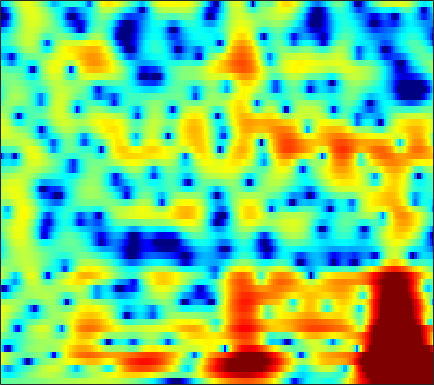

The table this chart was drawn from, first rows:
-1.4502, -1.3585, -1.2598, -1.1792, -1.1271, -1.0544, -0.97663, -0.92089, -0.84907, -0.77794, -0.70791, -0.65338, -0.5751, -0.48374, -0.40463, -0.28959, -0.15935, -0.050971, 0.094462, 0.249, 0.4217, 0.54198, 0.68596, 0.81579
-3.336, -3.947, -4.63, -5.029, -5.085, -4.828, -4.28, -3.762, -3.025, -2.292, -1.605, -1.128, -0.5418, -0.01701, 0.3368, 0.7543, 1.124, 1.369, 1.65, 1.87, 2.03, 2.108, 2.148, 2.113
-3.852, -5.832, -8.398, -9.593, -9.097, -7.58, -6.138, -5.261, -4.364, -3.689, -3.165, -2.804, -2.275, -1.7, -1.228, -0.5646, 0.1347, 0.6556, 1.304, 1.879, 2.358, 2.649, 2.941, 3.111
3.632, 2.857, 1.883, 0.9696, 0.3252, -0.5623, -1.556, -2.427, -3.871, -5.881, -8.99, -12.7, -24.85, -17.96, -11.51, -7.068, -4.349, -2.932, -1.573, -0.6663, -0.07714, 0.2289, 0.5217, 0.7833
3.901, 3.034, 1.999, 1.151, 0.6543, 0.1686, -0.199, -0.4112, -0.6829, -0.9664, -1.214, -1.322, -1.336, -1.146, -0.8712, -0.4266, -0.03199, 0.1479, 0.1578, -0.1691, -0.9699, -1.991, -4.228, -8.309
-4.56, -7.646, -14.04, -22.74, -15.39, -9.68, -6.555, -4.933, -3.358, -2.236, -1.388, -0.8614, -0.2896, 0.1717, 0.4698, 0.7979, 1.033, 1.136, 1.187, 1.135, 1.009, 0.8877, 0.7202, 0.6332
-2.865, -3.723, -4.635, -5.127, -5.201, -4.92, -4.378, -3.894, -3.187, -2.492, -1.844, -1.379, -0.8121, -0.3134, 0.02733, 0.4094, 0.7153, 0.9017, 1.093, 1.202, 1.246, 1.256, 1.242, 1.246
0.3698, -0.1249, -0.8434, -1.561, -2.066, -2.64, -2.996, -3.112, -3.007, -2.581, -1.924, -1.351, -0.5612, 0.1896, 0.6981, 1.262, 1.699, 1.942, 2.141, 2.184, 2.064, 1.873, 1.473, 0.9137
2.977, 2.264, 1.016, -0.6213, -2.2, -5.004, -9.047, -13.16, -14.18, -9.007, -5.253, -3.255, -1.276, 0.194, 1.059, 1.953, 2.614, 2.96, 3.245, 3.335, 3.222, 2.984, 2.406, 1.471
3.195, 2.55, 1.486, 0.2087, -0.8895, -2.45, -3.894, -4.716, -5.159, -4.837, -4.078, -3.442, -2.645, -1.953, -1.496, -0.9317, -0.38, -0.0006691, 0.445, 0.8309, 1.108, 1.23, 1.273, 1.17
3.838, 3.395, 2.73, 2.009, 1.439, 0.6618, -0.1007, -0.6646, -1.395, -2.103, -2.837, -3.446, -4.331, -5.26, -5.882, -6.292, -5.892, -5.11, -3.78, -2.465, -1.349, -0.6871, 0.00142, 0.4978
4.053, 3.789, 3.414, 3.001, 2.679, 2.181, 1.625, 1.16, 0.4396, -0.4588, -1.638, -2.767, -4.763, -7.651, -10.89, -17.23, -14.37, -9.874, -5.928, -3.362, -1.641, -0.7161, 0.1349, 0.6172
1.567, 1.419, 1.286, 1.226, 1.223, 1.23, 1.211, 1.164, 1.006, 0.7288, 0.3343, -0.04018, -0.6226, -1.195, -1.529, -1.764, -1.615, -1.27, -0.6077, 0.0833, 0.6617, 0.9918, 1.238, 1.203
-5.196, -5.801, -5.778, -4.932, -4.067, -2.872, -1.849, -1.22, -0.5423, -0.008423, 0.4089, 0.6451, 0.8735, 1.038, 1.15, 1.296, 1.429, 1.523, 1.663, 1.78, 1.856, 1.872, 1.803, 1.607
-12.99, -18.36, -16.2, -11.01, -8.607, -6.486, -4.945, -3.999, -2.797, -1.666, -0.6527, 0.009994, 0.757, 1.3, 1.576, 1.817, 1.894, 1.869, 1.747, 1.573, 1.407, 1.293, 1.198, 1.194
-2.292, -3.232, -4.295, -5.278, -6.079, -7.45, -8.826, -8.804, -6.707, -3.837, -1.41, -0.0008597, 1.399, 2.3, 2.673, 2.777, 2.499, 2.042, 1.117, -0.07635, -1.304, -1.97, -2.128, -1.476
2.322, 1.64, 0.5696, -0.7879, -2.048, -4.129, -6.228, -6.734, -4.797, -1.964, 0.3671, 1.709, 2.946, 3.647, 3.856, 3.681, 2.968, 2.042, 0.172, -2.779, -7.642, -14.05, -14.51, -7.295
1.189, 1.106, 0.9366, 0.6966, 0.5025, 0.3241, 0.2766, 0.3992, 0.7816, 1.323, 1.905, 2.31, 2.711, 2.875, 2.835, 2.548, 1.969, 1.346, 0.3095, -0.9137, -2.147, -2.931, -3.58, -3.878
-1.469, -0.9741, -0.4016, 0.1018, 0.4252, 0.8076, 1.154, 1.404, 1.716, 1.988, 2.213, 2.325, 2.386, 2.337, 2.206, 1.921, 1.514, 1.134, 0.5373, -0.1045, -0.7854, -1.278, -1.94, -2.636
-4.166, -3.11, -1.887, -0.8531, -0.1868, 0.5528, 1.153, 1.513, 1.876, 2.127, 2.268, 2.292, 2.226, 2.065, 1.877, 1.544, 1.14, 0.8032, 0.3217, -0.1651, -0.6398, -0.9938, -1.461, -1.896
-5.528, -4.027, -2.343, -0.9737, -0.1271, 0.8048, 1.522, 1.926, 2.305, 2.512, 2.545, 2.474, 2.253, 1.891, 1.555, 1.019, 0.4286, -0.02958, -0.6107, -1.136, -1.555, -1.797, -2.004, -2.108
-4.417, -2.956, -1.29, 0.1013, 0.9538, 1.878, 2.562, 2.926, 3.23, 3.311, 3.173, 2.937, 2.437, 1.719, 1.055, 0.02194, -1.151, -2.078, -3.264, -4.237, -4.79, -4.871, -4.58, -4.054
-2.288, -1.106, 0.2846, 1.438, 2.178, 2.972, 3.55, 3.845, 4.03, 3.976, 3.68, 3.267, 2.469, 1.359, 0.2778, -1.506, -3.787, -5.917, -9.479, -13.91, -16.34, -14.29, -10.83, -8.216
-0.8229, 0.01041, 1.004, 1.88, 2.467, 3.14, 3.674, 3.959, 4.147, 4.102, 3.781, 3.34, 2.463, 1.235, 0.04521, -1.924, -4.355, -6.511, -9.769, -12.99, -14.72, -14.3, -12.58, -10.49
-0.4455, -0.1593, 0.2734, 0.8843, 1.428, 2.248, 3.058, 3.572, 4.08, 4.312, 4.212, 3.935, 3.232, 2.177, 1.147, -0.5729, -2.683, -4.524, -7.324, -10.45, -14, -16.41, -16.85, -13.69
-2.077, -3.18, -4.763, -4.964, -3.589, -0.9767, 1.333, 2.655, 3.929, 4.678, 4.965, 4.904, 4.478, 3.667, 2.846, 1.434, -0.3202, -1.849, -4.238, -7.039, -10.18, -12.22, -12.87, -10.93
-2.468, -4.082, -7.068, -8.202, -5.858, -2.098, 0.7111, 2.224, 3.618, 4.429, 4.78, 4.746, 4.408, 3.721, 3.008, 1.858, 0.5039, -0.6129, -2.176, -3.692, -5.024, -5.8, -6.503, -6.693
0.5305, 0.5013, 0.5415, 0.8029, 1.212, 1.959, 2.745, 3.278, 3.785, 4.026, 3.96, 3.72, 3.125, 2.263, 1.43, 0.1384, -1.315, -2.459, -3.964, -5.38, -6.63, -7.506, -8.48, -9.474
2.223, 2.495, 2.842, 3.149, 3.376, 3.651, 3.86, 3.949, 3.922, 3.715, 3.254, 2.752, 1.795, 0.5458, -0.6313, -2.517, -4.774, -6.64, -9.122, -11.18, -12.2, -12.48, -12.97, -14.13
2.613, 2.955, 3.331, 3.647, 3.828, 3.986, 4.045, 3.999, 3.811, 3.445, 2.865, 2.257, 1.199, -0.2204, -1.56, -3.844, -6.892, -10.01, -16.18, -28.7, -20.29, -16.21, -13.8, -12.78
1.899, 2.272, 2.683, 3.01, 3.2, 3.377, 3.46, 3.456, 3.351, 3.094, 2.687, 2.245, 1.492, 0.4716, -0.4455, -1.905, -3.596, -4.94, -6.626, -7.885, -8.374, -8.325, -8.031, -7.677
0.2826, 0.6135, 1.011, 1.33, 1.54, 1.789, 1.995, 2.134, 2.266, 2.334, 2.3, 2.209, 1.95, 1.559, 1.166, 0.5423, -0.164, -0.7231, -1.447, -2.063, -2.559, -2.867, -3.157, -3.415
-2.174, -1.97, -1.707, -1.468, -1.305, -1.054, -0.7098, -0.3747, 0.1623, 0.7932, 1.371, 1.758, 2.112, 2.334, 2.367, 2.282, 2.064, 1.83, 1.442, 1.023, 0.561, 0.208, -0.2627, -0.7631
-6.412, -5.994, -5.574, -5.468, -5.673, -6.243, -6.453, -5.883, -4.128, -2.048, -0.199, 0.9167, 2.063, 2.831, 3.196, 3.439, 3.444, 3.332, 3.034, 2.592, 2.057, 1.63, 1.015, 0.4145
-14.18, -10.16, -7.638, -7.116, -7.812, -10.64, -17.38, -16.47, -8.118, -3.448, -0.4421, 1.095, 2.575, 3.478, 3.907, 4.16, 4.108, 3.889, 3.408, 2.714, 1.867, 1.138, 0.1459, -0.7652
-3.949, -3.452, -2.8, -2.389, -2.313, -2.29, -2.102, -1.668, -0.5955, 0.6932, 1.891, 2.646, 3.351, 3.77, 3.861, 3.741, 3.354, 2.877, 2.022, 0.8995, -0.5813, -1.987, -4.363, -7.323
1.198, 1.232, 1.289, 1.379, 1.452, 1.546, 1.682, 1.827, 2.075, 2.314, 2.493, 2.56, 2.488, 2.223, 1.848, 1.152, 0.2477, -0.4998, -1.609, -2.795, -4.104, -5.262, -7.335, -10.05
3.024, 3.007, 2.966, 2.855, 2.756, 2.585, 2.405, 2.281, 2.089, 1.895, 1.643, 1.357, 0.844, 0.0213, -0.7868, -2.233, -4.14, -5.782, -7.889, -8.813, -8.243, -7.459, -6.422, -5.615
3.568, 3.516, 3.305, 2.932, 2.557, 1.992, 1.395, 0.9648, 0.4971, 0.1741, -0.05853, -0.2528, -0.6514, -1.35, -2.135, -3.725, -6.163, -8.927, -14.6, -17.51, -11.12, -7.931, -5.047, -3.078
3.042, 2.925, 2.477, 1.688, 0.8374, -0.6127, -2.413, -3.807, -5.034, -4.952, -3.987, -3.156, -2.397, -2.011, -2.043, -2.387, -3.009, -3.527, -4.008, -3.931, -3.204, -2.397, -1.168, -0.01605
1.769, 1.691, 1.238, 0.3398, -0.7019, -2.792, -6.075, -9.966, -18.74, -13.18, -7.636, -5.327, -3.436, -2.36, -1.925, -1.631, -1.518, -1.462, -1.318, -0.9908, -0.4832, 0.02033, 0.7939, 1.573
0.2888, 0.5224, 0.5997, 0.3478, -0.06682, -0.8958, -1.917, -2.675, -3.324, -3.349, -2.92, -2.474, -1.998, -1.815, -1.82, -2.046, -2.373, -2.582, -2.638, -2.284, -1.518, -0.7534, 0.3208, 1.356
-1.675, -0.7725, 0.1107, 0.6477, 0.8543, 0.9282, 0.8274, 0.6922, 0.4892, 0.2791, 0.04665, -0.1714, -0.6216, -1.314, -2.067, -3.496, -5.575, -7.618, -10.41, -9.98, -6.531, -4.096, -1.566, 0.3019
-3.557, -2.106, -0.7158, 0.2403, 0.7348, 1.157, 1.358, 1.397, 1.304, 1.079, 0.7319, 0.3552, -0.3084, -1.184, -2.068, -3.584, -5.642, -7.587, -10.04, -9.668, -6.618, -4.342, -1.884, -0.05516
-2.961, -2.048, -1.032, -0.2739, 0.147, 0.5177, 0.7126, 0.747, 0.6629, 0.4436, 0.09649, -0.2348, -0.7468, -1.343, -1.815, -2.438, -2.98, -3.276, -3.35, -2.994, -2.211, -1.472, -0.4186, 0.5535
-1.496, -1.116, -0.6669, -0.3108, -0.1166, 0.04225, 0.07781, 0.01917, -0.1598, -0.465, -0.8902, -1.254, -1.763, -2.243, -2.496, -2.662, -2.568, -2.318, -1.814, -1.152, -0.414, 0.1512, 0.8653, 1.47
-0.5349, -0.4529, -0.3897, -0.35, -0.3471, -0.3654, -0.4506, -0.5671, -0.8445, -1.304, -1.984, -2.663, -3.787, -4.952, -5.62, -5.734, -4.807, -3.692, -2.117, -0.647, 0.5855, 1.364, 2.186, 2.766
-1.262, -1.441, -1.731, -2.045, -2.228, -2.344, -2.281, -2.178, -2.119, -2.313, -2.947, -3.842, -5.892, -9.616, -15.22, -24.66, -10.32, -6.183, -2.682, -0.3309, 1.364, 2.329, 3.283, 3.925
-4.715, -5.131, -6.145, -7.714, -8.999, -9.791, -8.495, -6.908, -5.079, -3.88, -3.339, -3.335, -3.776, -4.497, -4.953, -4.873, -3.838, -2.693, -1.143, 0.2134, 1.357, 2.076, 2.878, 3.497
-7.531, -7.594, -8.57, -10.87, -13.79, -17.09, -12.5, -8.962, -5.712, -3.609, -2.281, -1.649, -1.132, -0.8856, -0.7865, -0.6712, -0.5444, -0.4451, -0.3079, -0.1661, 0.04575, 0.2972, 0.8299, 1.541
-6.203, -5.714, -5.437, -5.391, -5.299, -4.899, -4.001, -3.09, -1.79, -0.618, 0.3221, 0.8484, 1.308, 1.505, 1.492, 1.242, 0.7192, 0.1066, -1.041, -2.588, -4.372, -5.3, -4.85, -2.801
-4.288, -3.87, -3.321, -2.749, -2.284, -1.583, -0.8203, -0.2182, 0.5861, 1.327, 1.942, 2.289, 2.569, 2.621, 2.482, 2.022, 1.193, 0.2706, -1.509, -4.22, -8.465, -12.77, -11.51, -6.194
-4.999, -4.65, -4.021, -3.256, -2.631, -1.737, -0.8251, -0.1583, 0.6734, 1.409, 2.009, 2.356, 2.656, 2.746, 2.662, 2.351, 1.787, 1.207, 0.2511, -0.8342, -1.824, -2.324, -2.468, -2.059
-8.388, -7.966, -7.089, -5.909, -4.907, -3.527, -2.165, -1.205, -0.05539, 0.9241, 1.72, 2.188, 2.636, 2.879, 2.936, 2.849, 2.592, 2.305, 1.831, 1.305, 0.774, 0.4157, 0.0007386, -0.3464
-15.87, -15.39, -13.51, -10.78, -8.663, -6.071, -3.839, -2.395, -0.7609, 0.5649, 1.606, 2.209, 2.805, 3.183, 3.334, 3.366, 3.239, 3.049, 2.69, 2.238, 1.715, 1.285, 0.677, 0.005581
-29.55, -38.18, -22.54, -14.96, -11.12, -7.312, -4.399, -2.643, -0.7405, 0.7426, 1.871, 2.519, 3.147, 3.53, 3.668, 3.68, 3.515, 3.288, 2.869, 2.326, 1.691, 1.154, 0.3743, -0.4717
-18.21, -16.13, -13.08, -9.939, -7.683, -4.983, -2.704, -1.252, 0.3695, 1.645, 2.611, 3.15, 3.617, 3.821, 3.824, 3.658, 3.307, 2.943, 2.337, 1.598, 0.7276, 0.009062, -1.023, -2.042
-7.01, -6.439, -5.384, -4.135, -3.098, -1.666, -0.2736, 0.7014, 1.858, 2.809, 3.498, 3.813, 3.965, 3.826, 3.553, 2.992, 2.287, 1.707, 0.8698, -0.06647, -1.215, -2.3, -4.093, -6.183
